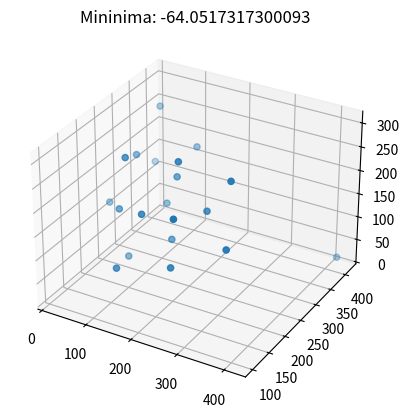
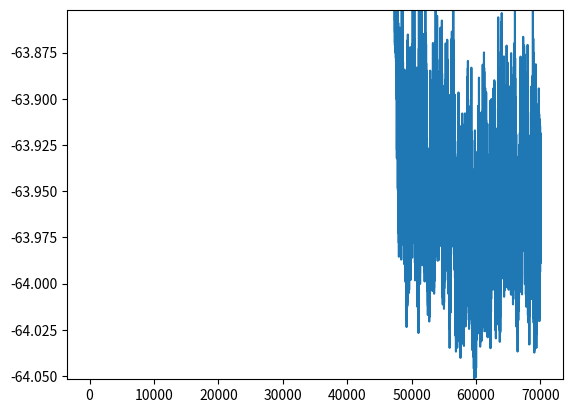

Write Python code to recreate these figures, in order.
import csv, os
import numpy as np
import matplotlib.pyplot as plt


box_size = 450 #volume  <- You might have to reduce to like 250 for smaller number of particles so they converge faster
ep = 1 #minimum pottential in u-units (uday-units)
sig = 100 #distance in u-units where pottential is zero
offset_limit = 5 #step size

def spawn_particles(n):
    particles = np.random.uniform(0,box_size, size=(n,3)) #I'm using uniform here cause it supposidly spawns then unfiromly 
    particles = particles.astype(np.float64)
    return particles


def random_offset(particles, iteration, total_iterations):
    particles_copy = np.copy(particles)
    shape = particles.shape
    offset_amt = max(0.5, offset_limit * np.exp(- iteration / (0.2* total_iterations)))
    offset_particles =  particles_copy + np.random.uniform(-offset_amt, offset_amt, size=shape)
    offset_particles = offset_particles.clip(0, box_size) 
    return offset_particles


def dist_pot(particles):
    #We are taking a 2d array, taking only the first row and making a nxn array where the rows are repeating. By doing this we can perform operations with it such as finding distance and pottential and shit
    difference = particles[:, np.newaxis] - particles #broadcasted array 
    distances = np.sqrt(np.sum(difference ** 2, axis=-1)) #credits: https://stackoverflow.com/a/78032444
    np.fill_diagonal(distances, np.inf)
    pots = 4* ep * ((sig/distances)**12 - (sig/distances)**6)
    np.fill_diagonal(distances, 0)
    pot = np.sum(pots)/2
    return pots, pot


def show(particles, pot_min, save):
    file_name = "./images/lj_numpy.jpg"
    if not os.path.exists("./images"):
        os.mkdir("./images")

    fig = plt.figure()
    ax = fig.add_subplot(projection="3d")
    ax.set_title(f"Mininima: {pot_min}")
    ax.scatter(particles[:,0], particles[:,1],particles[:, 2])
    if save is True: plt.savefig(file_name) 
    plt.show()


def write_to_csv(pot, pot_o, min_pot):
    data = [pot, pot_o, min_pot]
    file_name = "./csv_files/lj_numpy.csv"
    if not os.path.exists("./csv_files"):
        os.mkdir("./csv_files")
    with open(file_name, 'a', newline='\n') as csvfile:
        writer = csv.writer(csvfile, delimiter=',')
        writer.writerow(data)


if __name__ == "__main__":
    particles = spawn_particles(20) # <- change number of particles here
    total_iterations = 70000 # <- change total iterations here
    T = 2
    min_temp = 0.005
    Cooling_rate = 0.9995
    
    min_pot  = np.inf
    iteration = 0
    min_coords = []
    energies = np.array([])
    accepts = np.array([])
    while iteration <= total_iterations:
        pots, pot = dist_pot(particles)
        offset_particles = random_offset(particles, iteration, total_iterations)
        pots_o, pot_o = dist_pot(offset_particles)

        #Send to GLOBAL minima 
        del_E = pot_o - pot
        if del_E < 0 or np.random.random() < np.exp(-del_E / T):  # It's accepting too many wrong accepts during later stages doesn't work well
            particles = offset_particles     

        #Store the lowest pottential value with coordinates
        if min_pot > pot_o: 
            print(f"Updating min_pot: {min_pot} -> {pot_o}")
            min_coords = np.copy(offset_particles)
            min_pot = pot_o
        energies = np.append(energies, pot_o)
        
        print(iteration)
        T*=Cooling_rate #Annealling stuff
        T = max(T, min_temp) #Making minimum temps so the annealing code doesn't cool it to very small number
        iteration+=1
    
    show(min_coords, min_pot, save=True) # <- Remove if you have issues with matplotlib and directories
    print(min_pot)
    plt.plot(energies)
    plt.ylim(min_pot, min_pot + 0.2)
    plt.show()
